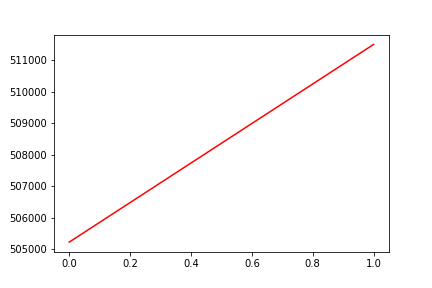

Source data for this figure (header and first rows):
, date, assets
0, 0, 505217
1, 20170127, 511508
